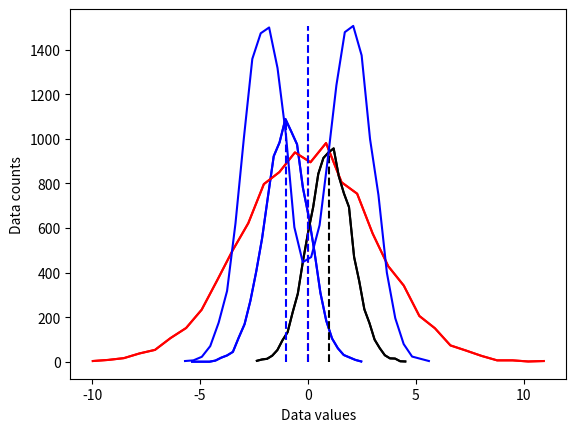
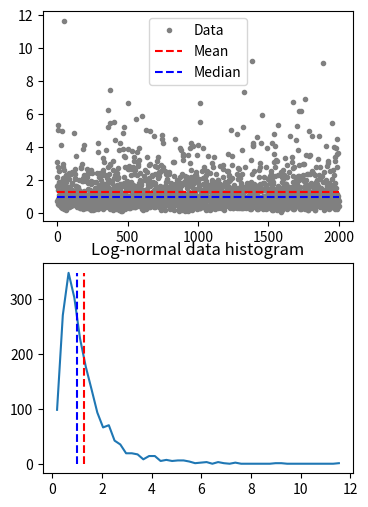

Here is the Python script that generated these plots, in order: (Note: this script raises an exception after producing the figures.)
# import libraries
import matplotlib.pyplot as plt
import numpy as np
import scipy.stats as stats

## create some data distributions

# the distributions
N = 10001   # number of data points
nbins = 30  # number of histogram bins

d1 = np.random.randn(N) - 1
d2 = 3*np.random.randn(N)
d3 = np.random.randn(N) + 1

# need their histograms
y1,x1 = np.histogram(d1,nbins)
x1 = (x1[1:]+x1[:-1])/2

y2,x2 = np.histogram(d2,nbins)
x2 = (x2[1:]+x2[:-1])/2

y3,x3 = np.histogram(d3,nbins)
x3 = (x3[1:]+x3[:-1])/2


# plot them
plt.plot(x1,y1,'b')
plt.plot(x2,y2,'r')
plt.plot(x3,y3,'k')

plt.xlabel('Data values')
plt.ylabel('Data counts')
plt.show()

## overlay the mean

# compute the means
mean_d1 = sum(d1) / len(d1)
mean_d2 = np.mean(d2)
mean_d3 = np.mean(d3)

# plot them
plt.plot(x1,y1,'b', x2,y2,'r', x3,y3,'k')
plt.plot([mean_d1,mean_d1],[0,max(y1)],'b--')
plt.plot([mean_d2,mean_d2],[0,max(y2)],'r--')
plt.plot([mean_d3,mean_d3],[0,max(y3)],'k--')

plt.xlabel('Data values')
plt.ylabel('Data counts')
plt.show()

## "failure" of the mean

# new dataset of distribution combinations
d4 = np.hstack( (np.random.randn(N)-2,np.random.randn(N)+2) )
# and its histogram
[y4,x4] = np.histogram(d4,nbins)
x4 = (x4[:-1]+x4[1:])/2

# and its mean
mean_d4 = np.mean(d4)


plt.plot(x4,y4,'b')
plt.plot([mean_d4,mean_d4],[0,max(y4)],'b--')

plt.xlabel('Data values')
plt.ylabel('Data counts')
plt.show()

## median

# create a log-normal distribution
shift   = 0
stretch = .7
n       = 2000
nbins   = 50

# generate data
data = stretch*np.random.randn(n) + shift
data = np.exp( data )

# and its histogram
y,x = np.histogram(data,nbins)
x = (x[:-1]+x[1:])/2

# compute mean and median
datamean = np.mean(data)
datamedian = np.median(data)


# plot data
fig,ax = plt.subplots(2,1,figsize=(4,6))
ax[0].plot(data,'.',color=[.5,.5,.5],label='Data')
ax[0].plot([1,n],[datamean,datamean],'r--',label='Mean')
ax[0].plot([1,n],[datamedian,datamedian],'b--',label='Median')
ax[0].legend()

ax[1].plot(x,y)
ax[1].plot([datamean,datamean],[0,max(y)],'r--')
ax[1].plot([datamedian,datamedian],[0,max(y)],'b--')
ax[1].set_title('Log-normal data histogram')
plt.show()

## mode

data = np.round(np.random.randn(10))

uniq_data = np.unique(data)
for i in range(len(uniq_data)):
    print(f'{uniq_data[i]} appears {sum(data==uniq_data[i])} times.')

print(' ')
print('The modal value is %g'%stats.mode(data)[0][0])
